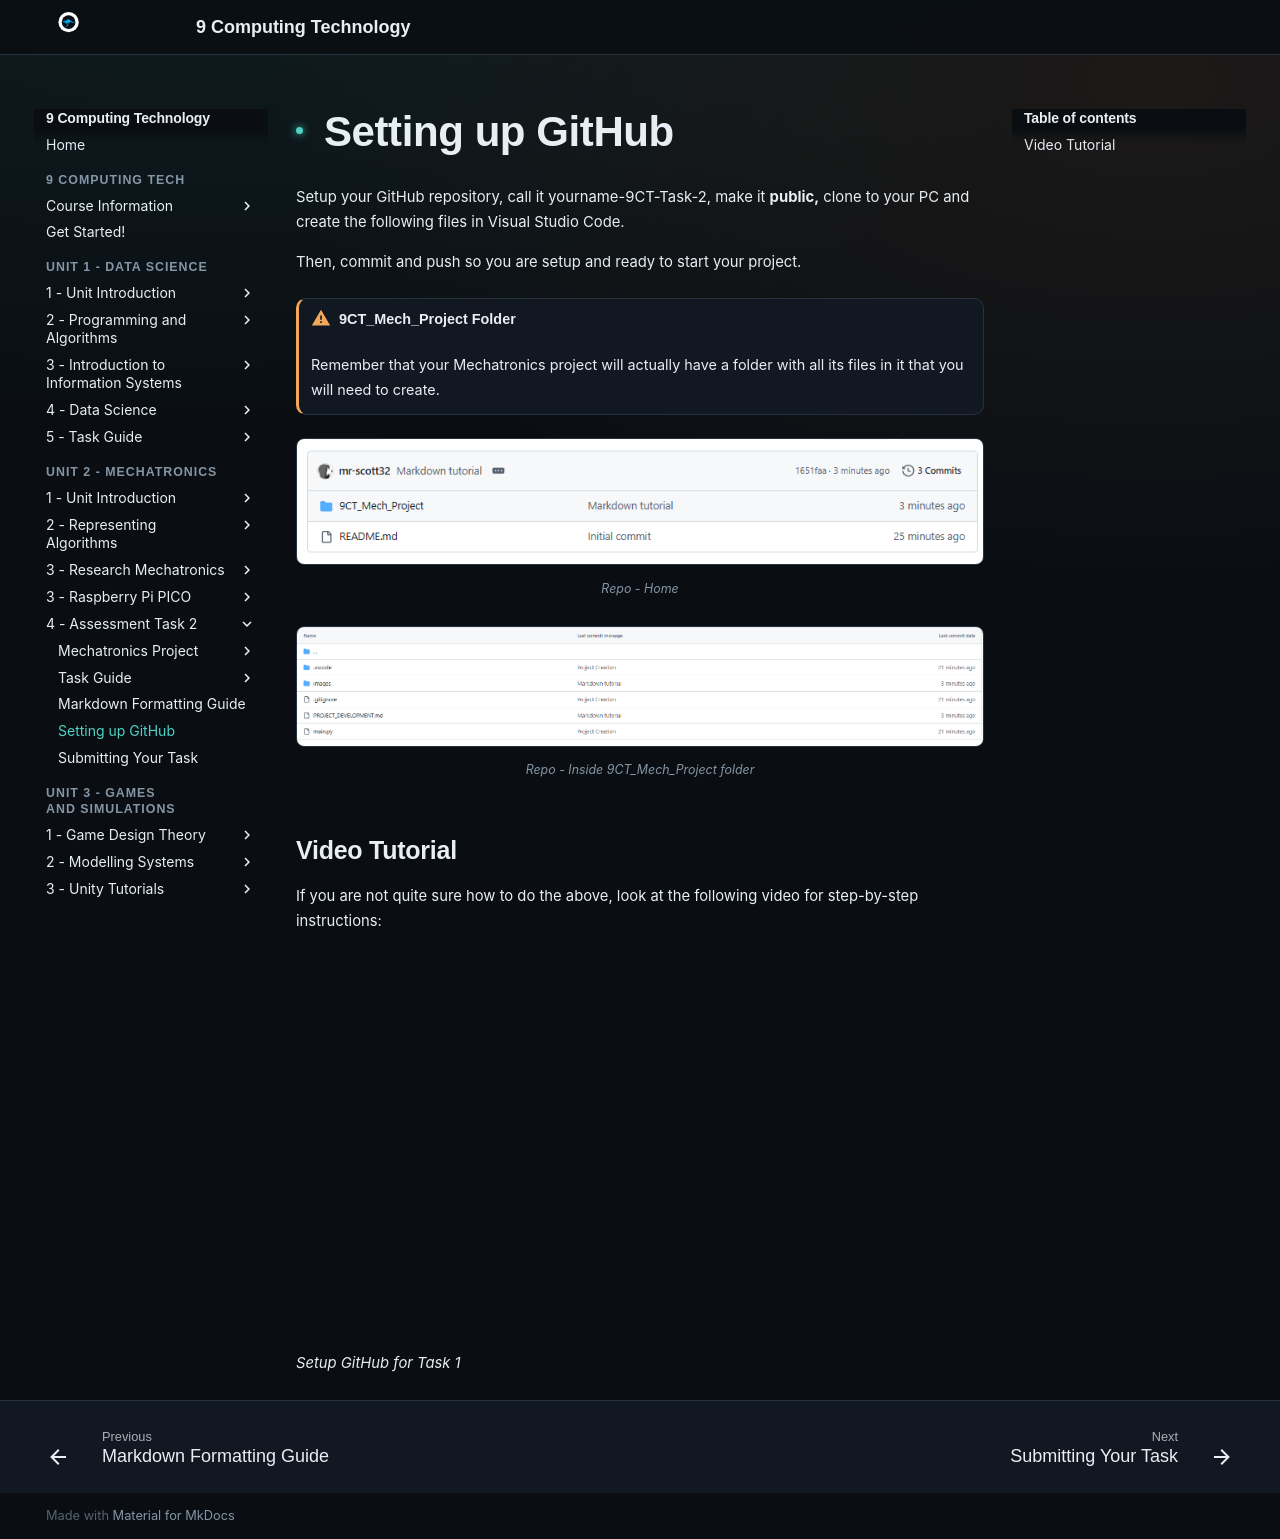

repository: Vormamim/y9-computing-tech · page: unit-2-mechatronics/4-assessment-task-2/setting-up-github.html · generator: mkdocs

# Setting up GitHub

Setup your GitHub repository, call it yourname-9CT-Task-2, make it **public,** clone to your PC and create the following files in Visual Studio Code.

Then, commit and push so you are setup and ready to start your project.

!!! warning "9CT\_Mech\_Project Folder"

    Remember that your Mechatronics project will actually have a folder with all its files in it that you will need to create.


<figure><img src="../../assets/files/BZYXcKQJdA8E8Qt0t3XY__image.png" alt=""><figcaption><p>Repo - Home</p></figcaption></figure>

<figure><img src="../../assets/files/lpCOgaW75kaec44aTe0O__image.png" alt=""><figcaption><p>Repo - Inside 9CT_Mech_Project folder</p></figcaption></figure>

## Video Tutorial

If you are not quite sure how to do the above, look at the following video for step-by-step instructions:

<div class="video-wrapper"><iframe src="https://drive.google.com/file/d/1jFAir4TI9H2ZJGbYtV23SRkJuI3qpOoP/preview" allow="autoplay" allowfullscreen></iframe></div>

*Setup GitHub for Task 1*
